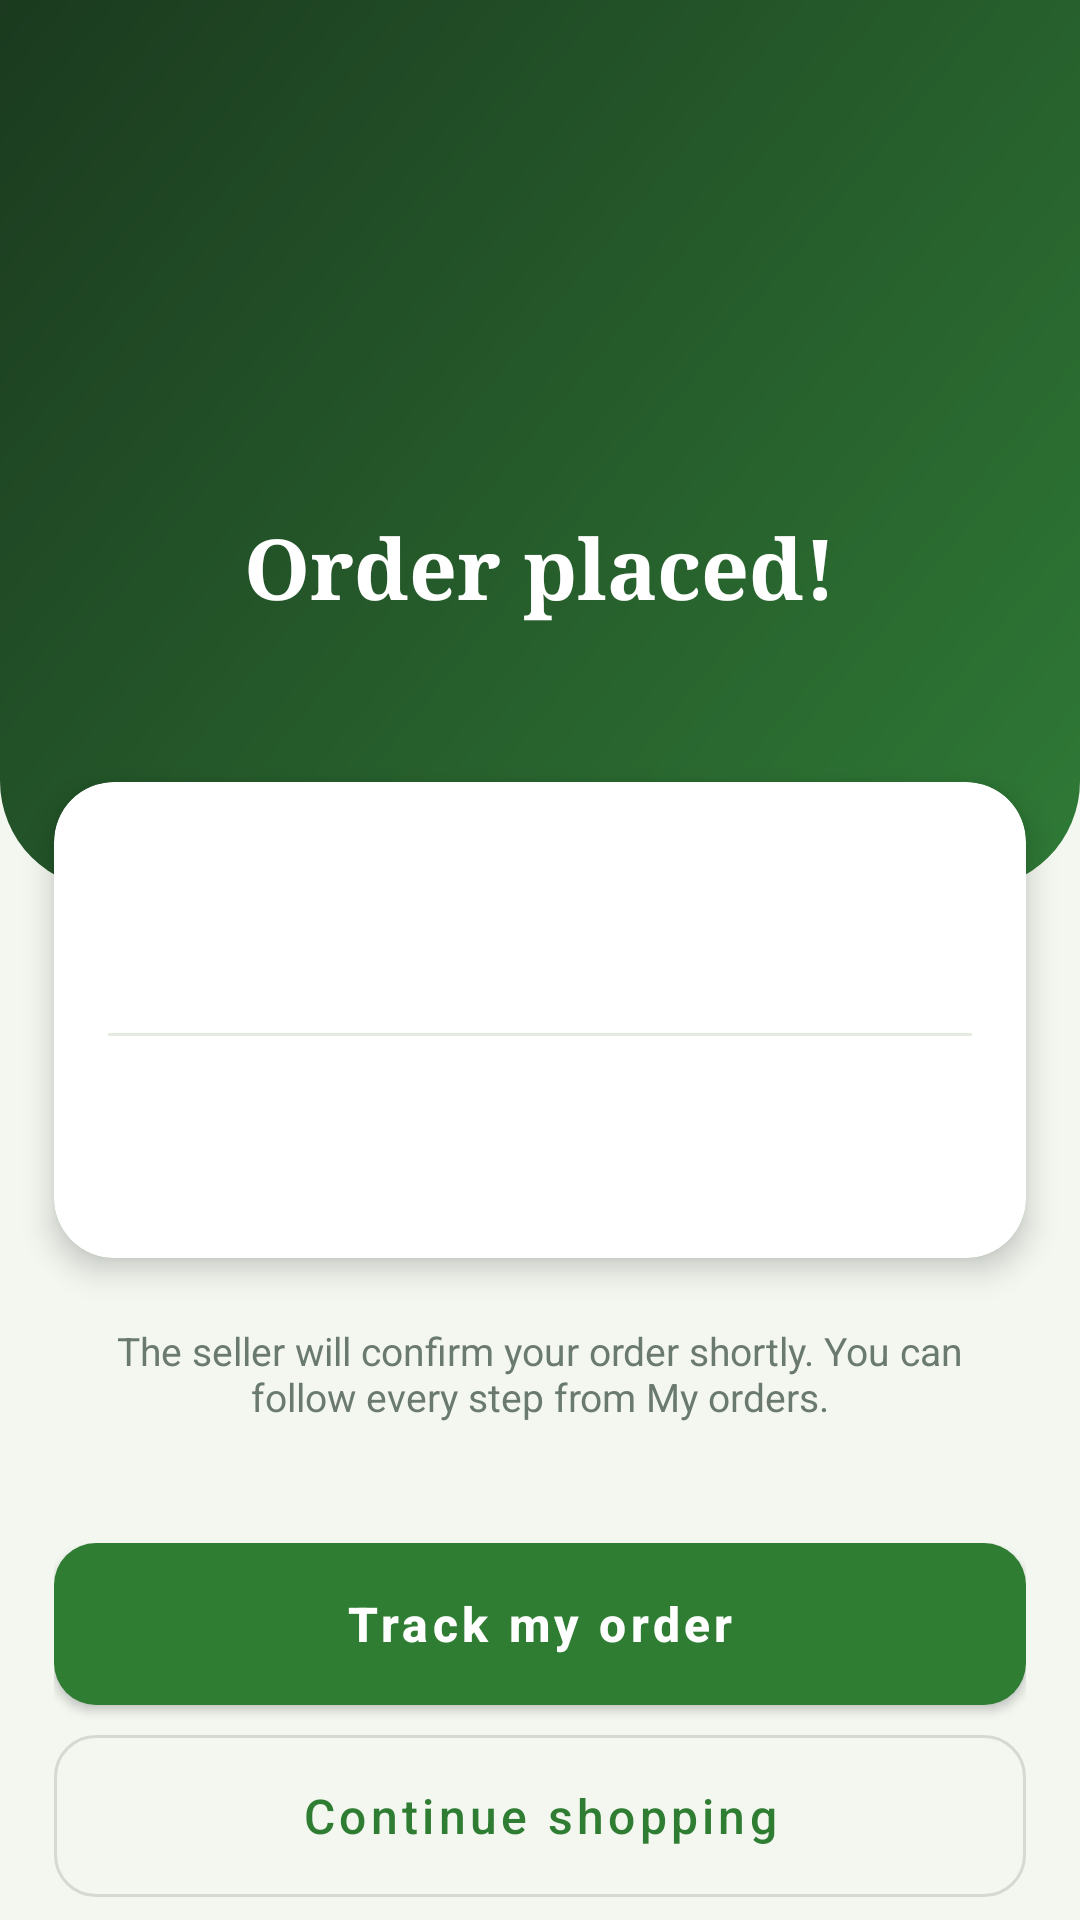

Write the Android layout XML for this screen, with the resource values it uses.
<!-- AndroidManifest.xml: activity theme Theme.FarmConnect.FarmerDash -->
<!-- res/layout/activity_order_success.xml -->
<?xml version="1.0" encoding="utf-8"?>
<LinearLayout xmlns:android="http://schemas.android.com/apk/res/android"
    xmlns:app="http://schemas.android.com/apk/res-auto"
    android:layout_width="match_parent" android:layout_height="match_parent"
    android:background="@color/fc_bg" android:orientation="vertical">
    <LinearLayout android:layout_width="match_parent" android:layout_height="wrap_content"
        android:background="@drawable/bg_dash_header" android:gravity="center_horizontal" android:orientation="vertical"
        android:paddingBottom="64dp" android:paddingTop="56dp">
        <ImageView android:layout_width="96dp" android:layout_height="96dp" android:background="@drawable/bg_success_circle"
            android:contentDescription="@string/t_505a83f2" android:padding="26dp" android:src="@drawable/ic_check"
            android:tint="@color/fc_primary" />
        <TextView android:layout_width="wrap_content" android:layout_height="wrap_content" android:layout_marginTop="18dp"
            android:fontFamily="serif" android:text="@string/t_38dd805c" android:textColor="#FFFFFF" android:textSize="28sp"
            android:textStyle="bold" />
        <TextView android:id="@+id/tvOrderNo" android:layout_width="wrap_content" android:layout_height="wrap_content"
            android:layout_marginTop="4dp" android:textColor="#CFE8B5" android:textSize="15sp" />
    </LinearLayout>
    <com.google.android.material.card.MaterialCardView android:layout_width="match_parent"
        android:layout_height="wrap_content" android:layout_marginEnd="18dp" android:layout_marginStart="18dp"
        android:layout_marginTop="-36dp" app:cardBackgroundColor="@color/fc_card" app:cardCornerRadius="20dp"
        app:cardElevation="6dp" app:strokeWidth="0dp">
        <LinearLayout android:layout_width="match_parent" android:layout_height="wrap_content"
            android:orientation="vertical" android:padding="18dp">
            <TextView android:id="@+id/tvItemsLine" android:layout_width="match_parent" android:layout_height="wrap_content"
                android:textColor="@color/fc_text" android:textSize="15sp" android:textStyle="bold" />
            <TextView android:id="@+id/tvTotalLine" android:layout_width="match_parent" android:layout_height="wrap_content"
                android:layout_marginTop="4dp" android:textColor="@color/fc_primary" android:textSize="22sp"
                android:textStyle="bold" />
            <View android:layout_width="match_parent" android:layout_height="1dp" android:layout_marginBottom="12dp"
                android:layout_marginTop="12dp" android:background="#E3EBE0" />
            <TextView android:id="@+id/tvPayLine" android:layout_width="match_parent" android:layout_height="wrap_content"
                android:textColor="@color/fc_text" android:textSize="14sp" />
            <TextView android:id="@+id/tvAddrLine" android:layout_width="match_parent" android:layout_height="wrap_content"
                android:layout_marginTop="6dp" android:textColor="@color/fc_muted" android:textSize="14sp" />
        </LinearLayout>
    </com.google.android.material.card.MaterialCardView>
    <TextView android:layout_width="match_parent" android:layout_height="wrap_content" android:gravity="center"
        android:padding="22dp" android:text="@string/t_7a035da1"
        android:textColor="@color/fc_muted" android:textSize="13sp" />
    <View android:layout_width="match_parent" android:layout_height="0dp" android:layout_weight="1" />
    <LinearLayout android:layout_width="match_parent" android:layout_height="wrap_content"
        android:orientation="vertical" android:padding="18dp">
        <com.google.android.material.button.MaterialButton android:id="@+id/btnTrack" android:layout_width="match_parent"
            android:layout_height="54dp" android:insetBottom="0dp" android:insetTop="0dp" android:text="@string/t_d234d1a1"
            android:textAllCaps="false" android:textSize="16sp" android:textStyle="bold" app:cornerRadius="14dp" />
        <com.google.android.material.button.MaterialButton android:id="@+id/btnContinue"
            style="@style/Widget.MaterialComponents.Button.OutlinedButton" android:layout_width="match_parent"
            android:layout_height="54dp" android:layout_marginTop="10dp" android:insetBottom="0dp" android:insetTop="0dp"
            android:text="@string/t_300225ee" android:textAllCaps="false" android:textSize="16sp" app:cornerRadius="14dp" />
    </LinearLayout>
</LinearLayout>
<!-- resources referenced by this layout -->
<resources>
  <color name="fc_bg">#F3F7F0</color>
  <color name="fc_card">#FFFFFF</color>
  <color name="fc_muted">#6B7A6E</color>
  <color name="fc_primary">#2E7D32</color>
  <color name="fc_text">#1C2B1E</color>
  <!-- drawable bg_dash_header (drawable) -->
  <?xml version="1.0" encoding="utf-8"?>
  <shape xmlns:android="http://schemas.android.com/apk/res/android" android:shape="rectangle">
      <gradient android:angle="315" android:startColor="#1B3A1F" android:endColor="#2F7A36" />
      <corners android:bottomLeftRadius="36dp" android:bottomRightRadius="36dp" />
  </shape>
  <string name="t_300225ee">Continue shopping</string>
  <string name="t_38dd805c">Order placed!</string>
  <string name="t_505a83f2">Success</string>
  <string name="t_7a035da1">The seller will confirm your order shortly. You can follow every step from My orders.</string>
  <string name="t_d234d1a1">Track my order</string>
  <style name="Theme.FarmConnect.FarmerDash" parent="Theme.MaterialComponents.Light.NoActionBar">
          <item name="colorPrimary">#2E7D32</item>
          <item name="colorPrimaryVariant">@color/fc_dark</item>
          <item name="colorOnPrimary">#FFFFFF</item>
          <item name="colorSecondary">#F9A825</item>
          <item name="android:statusBarColor">@color/fc_dark</item>
          <item name="android:windowBackground">@color/fc_bg</item>
      </style>
  <color name="fc_dark">#1B3A1F</color>
</resources>
